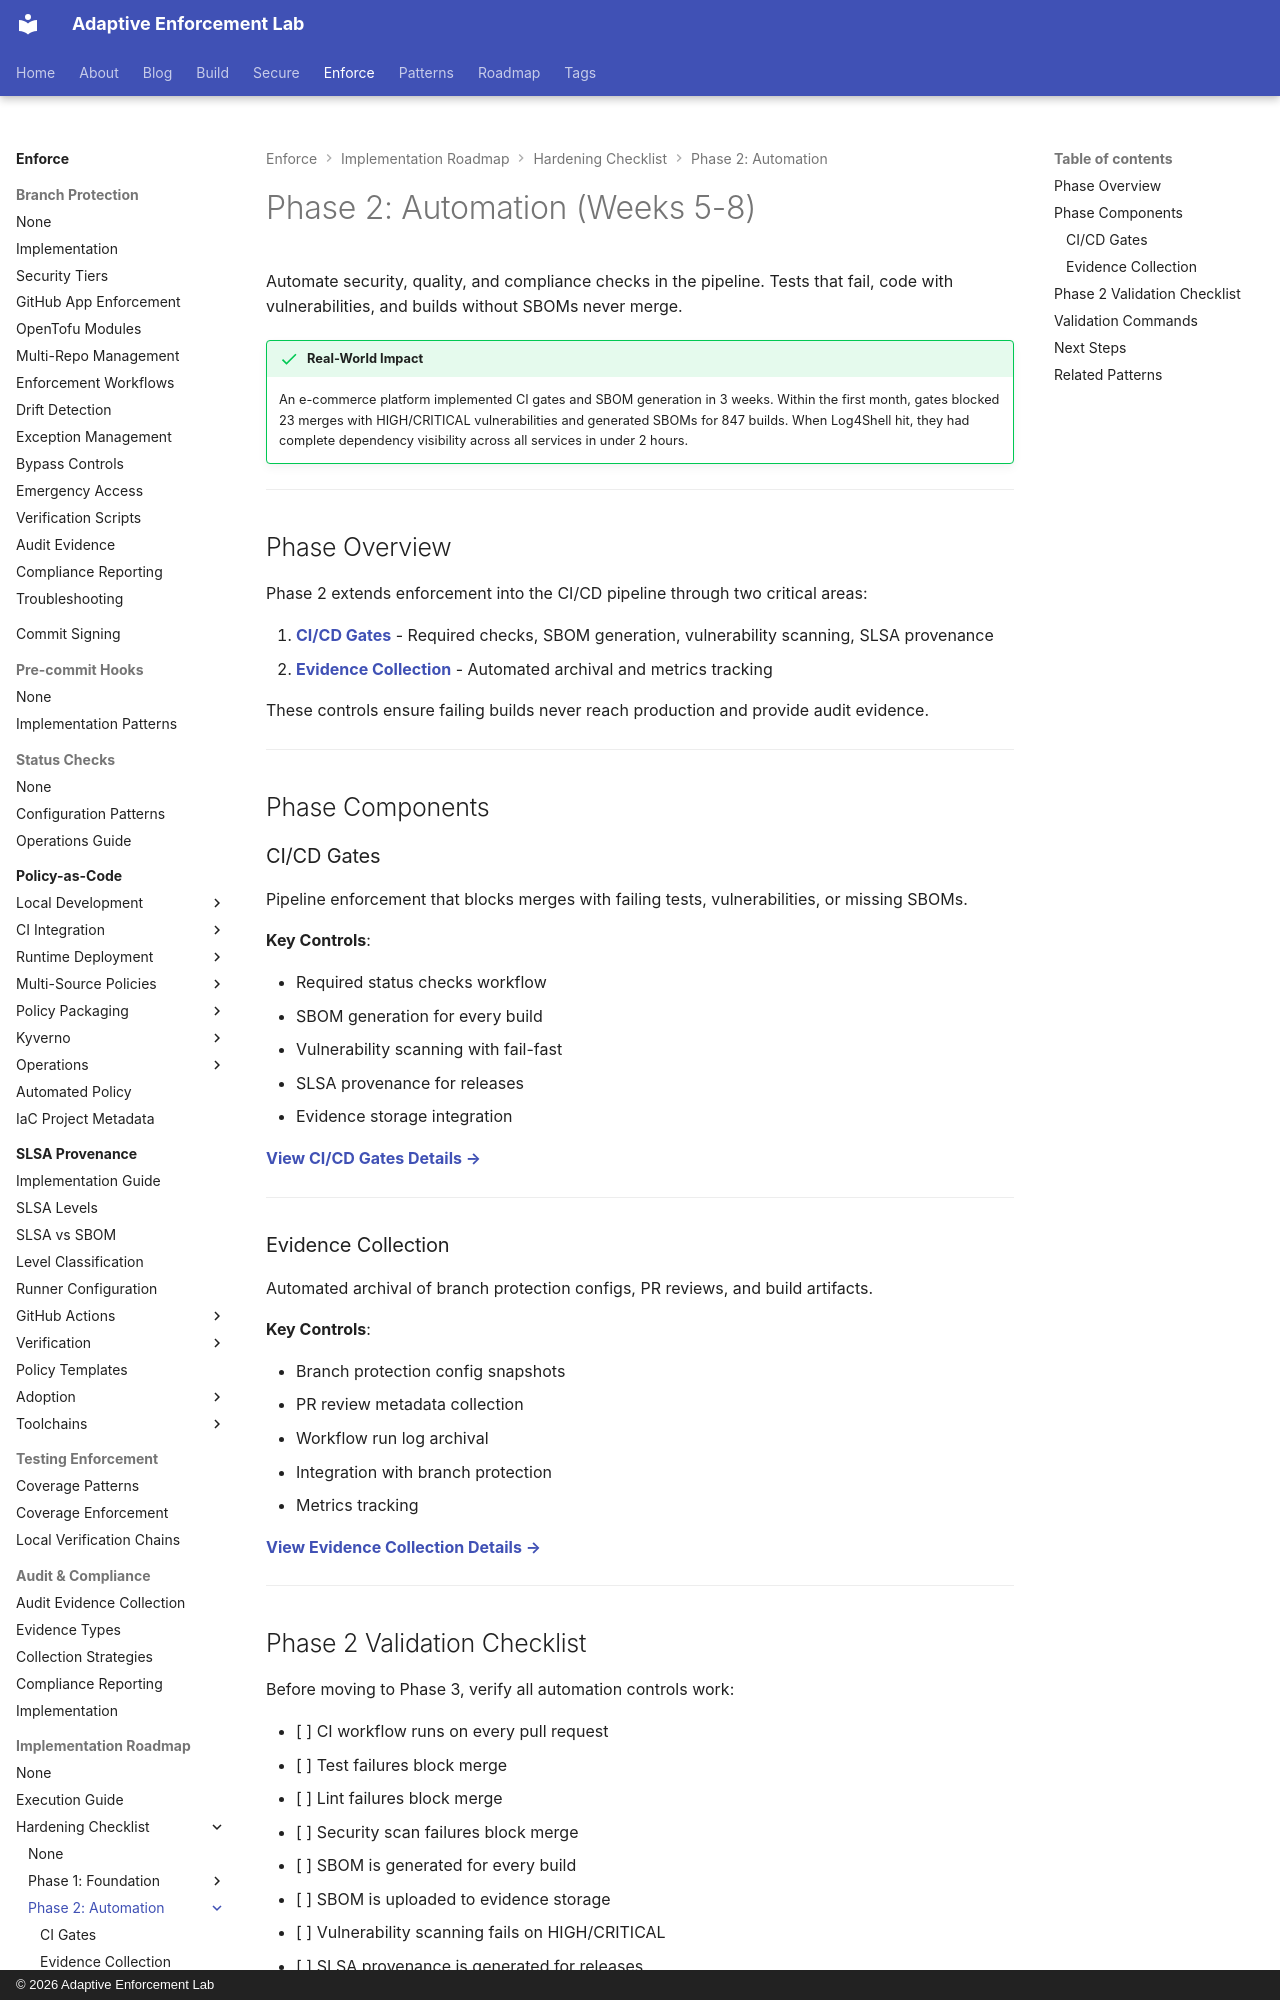

repository: adaptive-enforcement-lab/adaptive-enforcement-lab-com · page: enforce/implementation-roadmap/hardening-checklist/phase-2/index.html · generator: mkdocs · copyright: © 2026 Adaptive Enforcement Lab

---
title: "Phase 2: Automation (Weeks 5-8)"
description: >-
  Automation phase SDLC hardening overview. CI/CD gates, SBOM generation, vulnerability scanning, SLSA provenance, and automated evidence collection for secure software supply chain enforcement.
tags:
  - ci-cd
  - sbom
  - vulnerability-scanning
  - slsa
  - supply-chain
provenance: human
---
# Phase 2: Automation (Weeks 5-8)

Automate security, quality, and compliance checks in the pipeline. Tests that fail, code with vulnerabilities, and builds without SBOMs never merge.

!!! success "Real-World Impact"
    An e-commerce platform implemented CI gates and SBOM generation in 3 weeks. Within the first month, gates blocked 23 merges with HIGH/CRITICAL vulnerabilities and generated SBOMs for 847 builds. When Log4Shell hit, they had complete dependency visibility across all services in under 2 hours.

---

## Phase Overview

Phase 2 extends enforcement into the CI/CD pipeline through two critical areas:

1. **[CI/CD Gates](ci-gates.md)** - Required checks, SBOM generation, vulnerability scanning, SLSA provenance
2. **[Evidence Collection](evidence-collection.md)** - Automated archival and metrics tracking

These controls ensure failing builds never reach production and provide audit evidence.

---

## Phase Components

### CI/CD Gates

Pipeline enforcement that blocks merges with failing tests, vulnerabilities, or missing SBOMs.

**Key Controls**:

- Required status checks workflow
- SBOM generation for every build
- Vulnerability scanning with fail-fast
- SLSA provenance for releases
- Evidence storage integration

**[View CI/CD Gates Details →](ci-gates.md)**

---

### Evidence Collection

Automated archival of branch protection configs, PR reviews, and build artifacts.

**Key Controls**:

- Branch protection config snapshots
- PR review metadata collection
- Workflow run log archival
- Integration with branch protection
- Metrics tracking

**[View Evidence Collection Details →](evidence-collection.md)**

---
